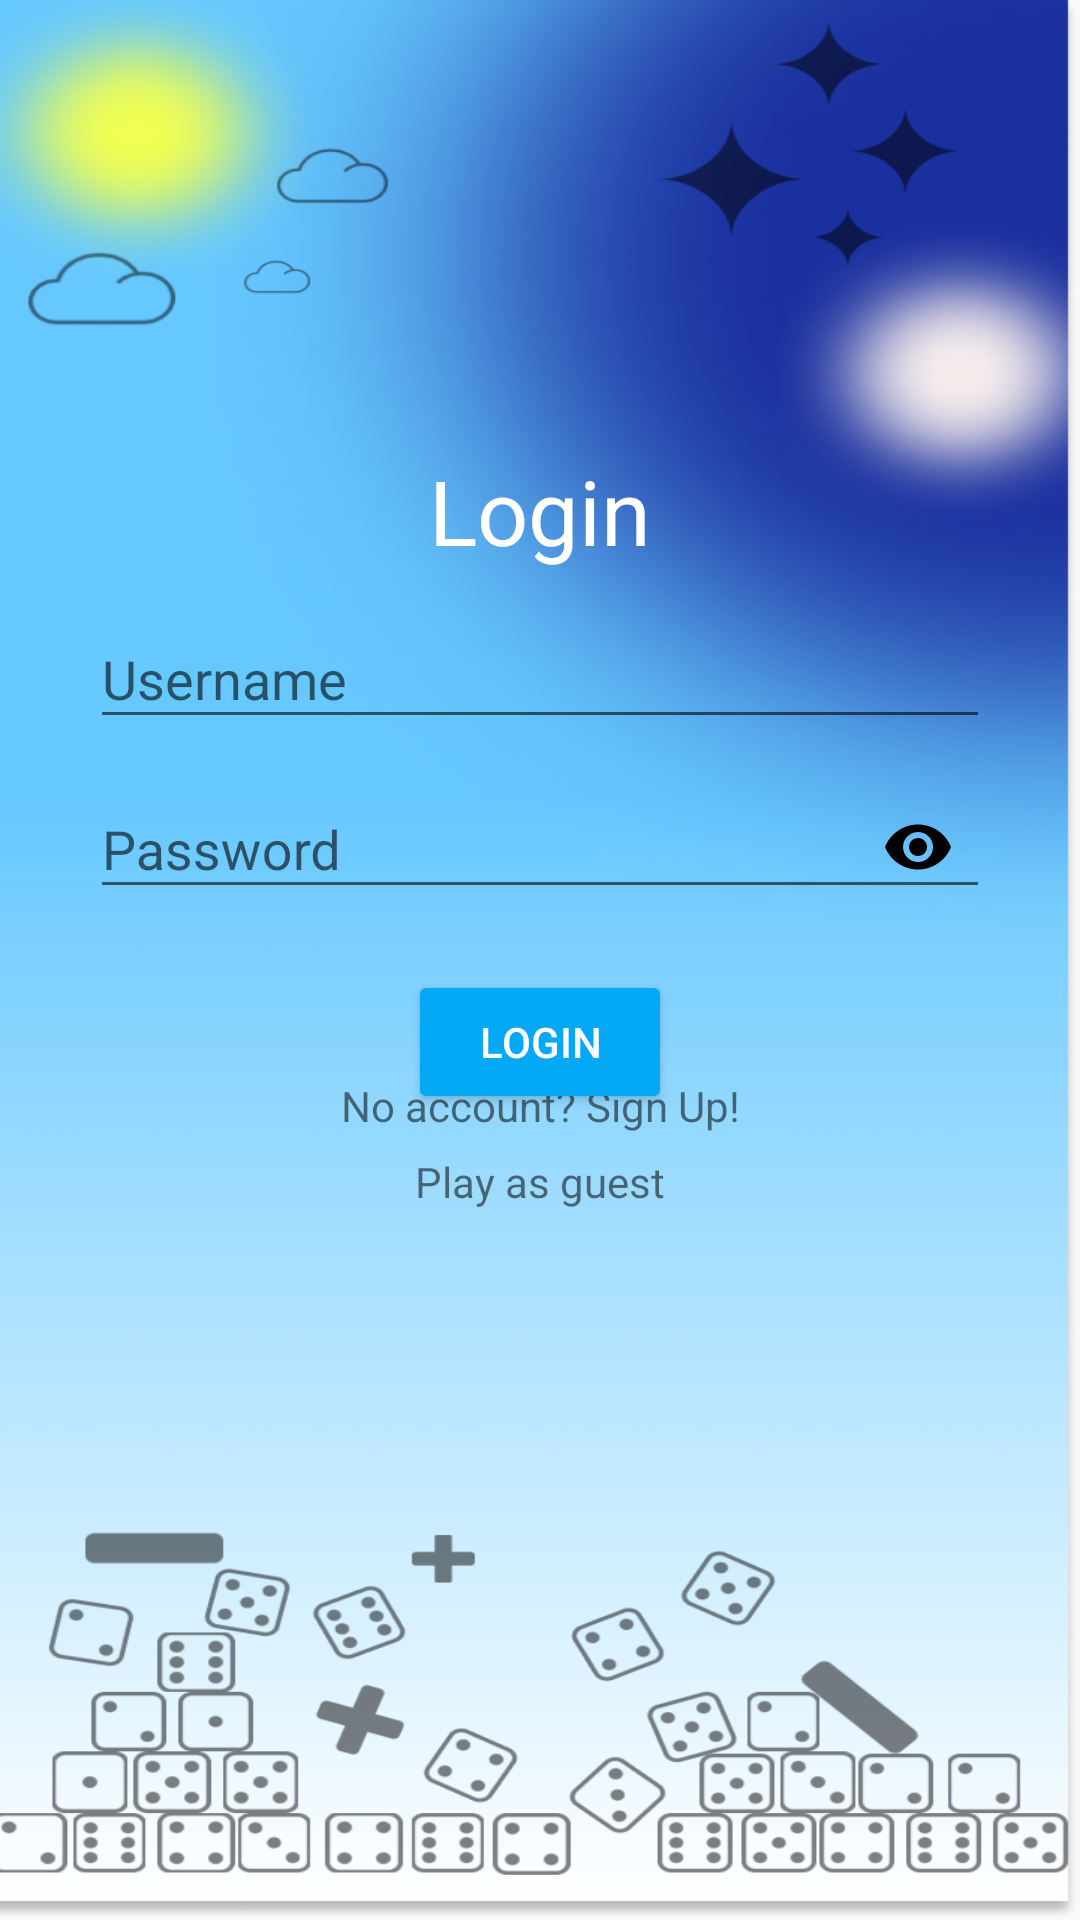

Produce the Android XML layout that renders to this screen, including the resource entries it uses.
<!-- AndroidManifest.xml: application theme Theme.Agilni_projekat -->
<!-- res/layout/activity_login.xml -->
<?xml version="1.0" encoding="utf-8"?>
<androidx.constraintlayout.widget.ConstraintLayout xmlns:android="http://schemas.android.com/apk/res/android"
    xmlns:app="http://schemas.android.com/apk/res-auto"
    xmlns:tools="http://schemas.android.com/tools"
    android:layout_width="match_parent"
    android:layout_height="match_parent"
    tools:context=".Login">

    <ImageView
        android:layout_width="wrap_content"
        android:layout_height="wrap_content"
        android:scaleType="fitXY"
        android:src="@drawable/pozadina"
        app:layout_constraintBottom_toBottomOf="parent"
        app:layout_constraintEnd_toEndOf="parent"
        app:layout_constraintStart_toStartOf="parent"
        app:layout_constraintTop_toTopOf="parent" />

    <TextView
        android:id="@+id/textView2"
        android:layout_width="match_parent"
        android:layout_height="wrap_content"
        android:gravity="center"
        android:text="@string/login"
        android:textColor="#FFFFFF"
        android:textSize="30sp"
        app:layout_constraintBottom_toBottomOf="parent"
        app:layout_constraintEnd_toEndOf="parent"
        app:layout_constraintHorizontal_bias="0.0"
        app:layout_constraintStart_toStartOf="parent"
        app:layout_constraintTop_toTopOf="parent"
        app:layout_constraintVertical_bias="0.25" />

    <com.google.android.material.textfield.TextInputLayout

        android:id="@+id/textInputLayout"
        android:layout_width="match_parent"
        android:layout_height="wrap_content"
        android:layout_marginLeft="30dp"
        android:layout_marginRight="30dp"
        android:hint="@string/username"
        app:layout_constraintBottom_toBottomOf="parent"
        app:layout_constraintEnd_toEndOf="parent"
        app:layout_constraintStart_toStartOf="parent"
        app:layout_constraintTop_toTopOf="parent"
        app:layout_constraintVertical_bias="0.32999998">

        <com.google.android.material.textfield.TextInputEditText
            android:id="@+id/textInputLayout2"
            android:layout_width="match_parent"
            android:layout_height="wrap_content"
            android:drawableRight="@drawable/ic_user" />
    </com.google.android.material.textfield.TextInputLayout>

    <com.google.android.material.textfield.TextInputLayout
        android:id="@+id/textInputLayout3"
        android:layout_width="match_parent"
        android:layout_height="wrap_content"
        android:layout_marginLeft="30dp"
        android:layout_marginTop="1dp"
        android:layout_marginRight="30dp"
        android:hint="@string/password"
        app:layout_constraintBottom_toBottomOf="parent"
        app:layout_constraintEnd_toEndOf="parent"
        app:layout_constraintStart_toStartOf="parent"
        app:passwordToggleEnabled="true"
        app:passwordToggleTint="#000000"
        app:layout_constraintTop_toBottomOf="@+id/textInputLayout"
        app:layout_constraintVertical_bias="0.0">

        <com.google.android.material.textfield.TextInputEditText
            android:id="@+id/textInputLayout4"
            android:layout_width="match_parent"
            android:layout_height="wrap_content"
            android:inputType="textPassword" />

    </com.google.android.material.textfield.TextInputLayout>

    <ProgressBar
        android:id="@+id/progress"
        android:layout_width="wrap_content"
        android:layout_height="wrap_content"
        android:visibility="gone"
        app:layout_constraintBottom_toBottomOf="parent"
        app:layout_constraintEnd_toEndOf="parent"
        app:layout_constraintStart_toStartOf="parent"
        app:layout_constraintTop_toTopOf="parent"
        app:layout_constraintVertical_bias="0.77" />


    <Button
        android:id="@+id/btnLogin"
        android:layout_width="wrap_content"
        android:layout_height="wrap_content"
        android:backgroundTint="#03A9F4"
        android:text="@string/login"
        android:textColor="#FFFFFF"
        app:layout_constraintBottom_toBottomOf="parent"
        app:layout_constraintEnd_toEndOf="parent"
        app:layout_constraintStart_toStartOf="parent"
        app:layout_constraintTop_toBottomOf="@+id/textInputLayout3"
        app:layout_constraintVertical_bias="0.060000002" />

    <TextView
        android:id="@+id/signUpText"
        android:layout_width="wrap_content"
        android:layout_height="wrap_content"
        android:text="No account? Sign Up!"
        app:layout_constraintBottom_toBottomOf="parent"
        app:layout_constraintEnd_toEndOf="parent"
        app:layout_constraintStart_toStartOf="parent"
        app:layout_constraintTop_toTopOf="parent"
        app:layout_constraintVertical_bias="0.578"
        tools:ignore="MissingConstraints"
        tools:targetApi="jelly_bean" />

    <TextView
        android:id="@+id/guest"
        android:layout_width="wrap_content"
        android:layout_height="wrap_content"
        android:text="Play as guest"
        app:layout_constraintBottom_toBottomOf="parent"
        app:layout_constraintEnd_toEndOf="parent"
        app:layout_constraintStart_toStartOf="parent"
        app:layout_constraintTop_toTopOf="parent"
        app:layout_constraintVertical_bias="0.619"
        tools:targetApi="jelly_bean" />

</androidx.constraintlayout.widget.ConstraintLayout>
<!-- resources referenced by this layout -->
<resources>
  <!-- drawable pozadina: png bitmap (drawable, 460428 bytes) -->
  <string name="login">Login</string>
  <string name="password">Password</string>
  <string name="username">Username</string>
  <style name="Theme.Agilni_projekat" parent="Theme.AppCompat.Light.NoActionBar">
          
          <item name="colorPrimary">@color/purple_500</item>
          <item name="colorPrimaryVariant">@color/purple_700</item>
          <item name="colorOnPrimary">@color/white</item>
          
          <item name="colorSecondary">@color/teal_200</item>
          <item name="colorSecondaryVariant">@color/teal_700</item>
          <item name="colorOnSecondary">@color/black</item>
          
          <item name="android:statusBarColor">?attr/colorPrimaryVariant</item>
          
      </style>
  <!-- not gathered from this repository: default colours our renderer supplied (Android Studio template values) -->
  <color name="purple_500">#FF6200EE</color>
  <color name="purple_700">#FF3700B3</color>
  <color name="teal_200">#FF03DAC5</color>
  <color name="teal_700">#FF018786</color>
  <color name="black">#FF000000</color>
  <color name="white">#FFFFFFFF</color>
</resources>
